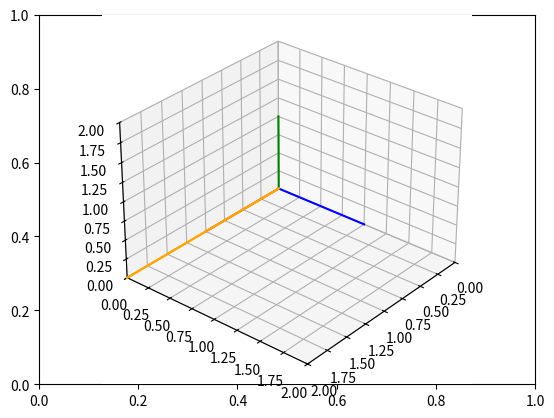

This figure's Python source:
#LAB_02

# Import libraries and packages
import matplotlib.pyplot as plt
from mpl_toolkits import mplot3d
import numpy as np

# create the fig and ax objects to handle figure and axes of the fixed frame
fig,ax = plt.subplots()

# Use 3d view 
ax = plt.axes(projection = "3d")



def setaxis(x1, x2, y1, y2, z1, z2):
    # this function is used to fix the view to the values of input arguments
    # -----------------------------------------------------------------------
    # ARGUMENTS
    # x1, x2 -> numeric value
    # y1, y2 -> numeric value
    # y1, z2 -> numeric value
    # -----------------------------------------------------------------------
    ax.set_xlim3d(x1,x2)
    ax.set_ylim3d(y1,y2)
    ax.set_zlim3d(z1,z2)
    ax.view_init(elev=30, azim=40)


def fix_system(axis_length):
    # Fix system function 
    # Plots a 3D centered at [x,y,z] = [0,0,0]
    # -------------------------------------------------------------------
    # Arguments 
    # axis_length -> used to specify the length of the axis, in this case
    #                all axes are of the same length
    # -------------------------------------------------------------------
    x = [0, axis_length]
    y = [0, axis_length] 
    z = [0, axis_length]
    zp = [0, 0]
    ax.plot3D(x, zp, zp, color='red')
    ax.plot3D(zp, y, zp, color='blue')
    ax.plot3D(zp, zp, z, color='green')
    

def sind(t):
    # sind function
    # Computes the sin() trigonometric function in degrees
    # ----------------------------------------------------------------------
    # Arguments
    # t -> Numeric, angle in degrees. 
    # ----------------------------------------------------------------------
    res = np.sin(t*np.pi/180)
    return res

def cosd(t):
    # sind function
    # Computes the cos() trigonometric function in degrees
    # ----------------------------------------------------------------------
    # Arguments
    # t -> Numeric, angle in degrees. 
    # ----------------------------------------------------------------------
    res = np.cos(t*np.pi/180)
    return res


def RotZ(t): #MATRIZ ROTACION Z, POR FILAS, ESTA EN LA FILA DE ABAJO, 
    Rz = np.array(([cosd(t),-sind(t),0],[sind(t),cosd(t),0],[0,0,1]))
    return Rz

def drawVector(v): #DIBUJAR EL VECTOR
    deltaX = [0, v[0]] #V0 ES Q ES EL EJE X
    deltaY = [0, v[1]] #V1 ES Q ES EL EJE Y
    deltaZ = [0, v[2]] #V2 ES Q ES EL EJE Z
    ax.plot3D(deltaX, deltaY, deltaZ,color='orange')


# Set the view // SETEAMOS LA VISTA
setaxis(0,2,0,2,0,2)

# plot the axis //VUELVE A DONDE ESTA FIX SYSTEM Y SUSTITUYE VALORES
fix_system(1)

# draw vector1 //DECLARO EL VECTOR Y LO DIBUJO
v1 = np.array([2,0,0]) #DECLARAR
drawVector(v1) #DIBUJAR

# draw vector2
v2 = RotZ(45).dot(v1) #ROTZ ES ROTAR LA MATRIZ, ETA .DOT ES HACER LA MULTIPLICACION D MATRICES POR V1, SON 45º D ROTACION
drawVector(v1) #TERMINAR D DIBUJAR EL VECTOR 2




# show image. #MOSTRAR EL DIBUJO
plt.draw()
plt.show()